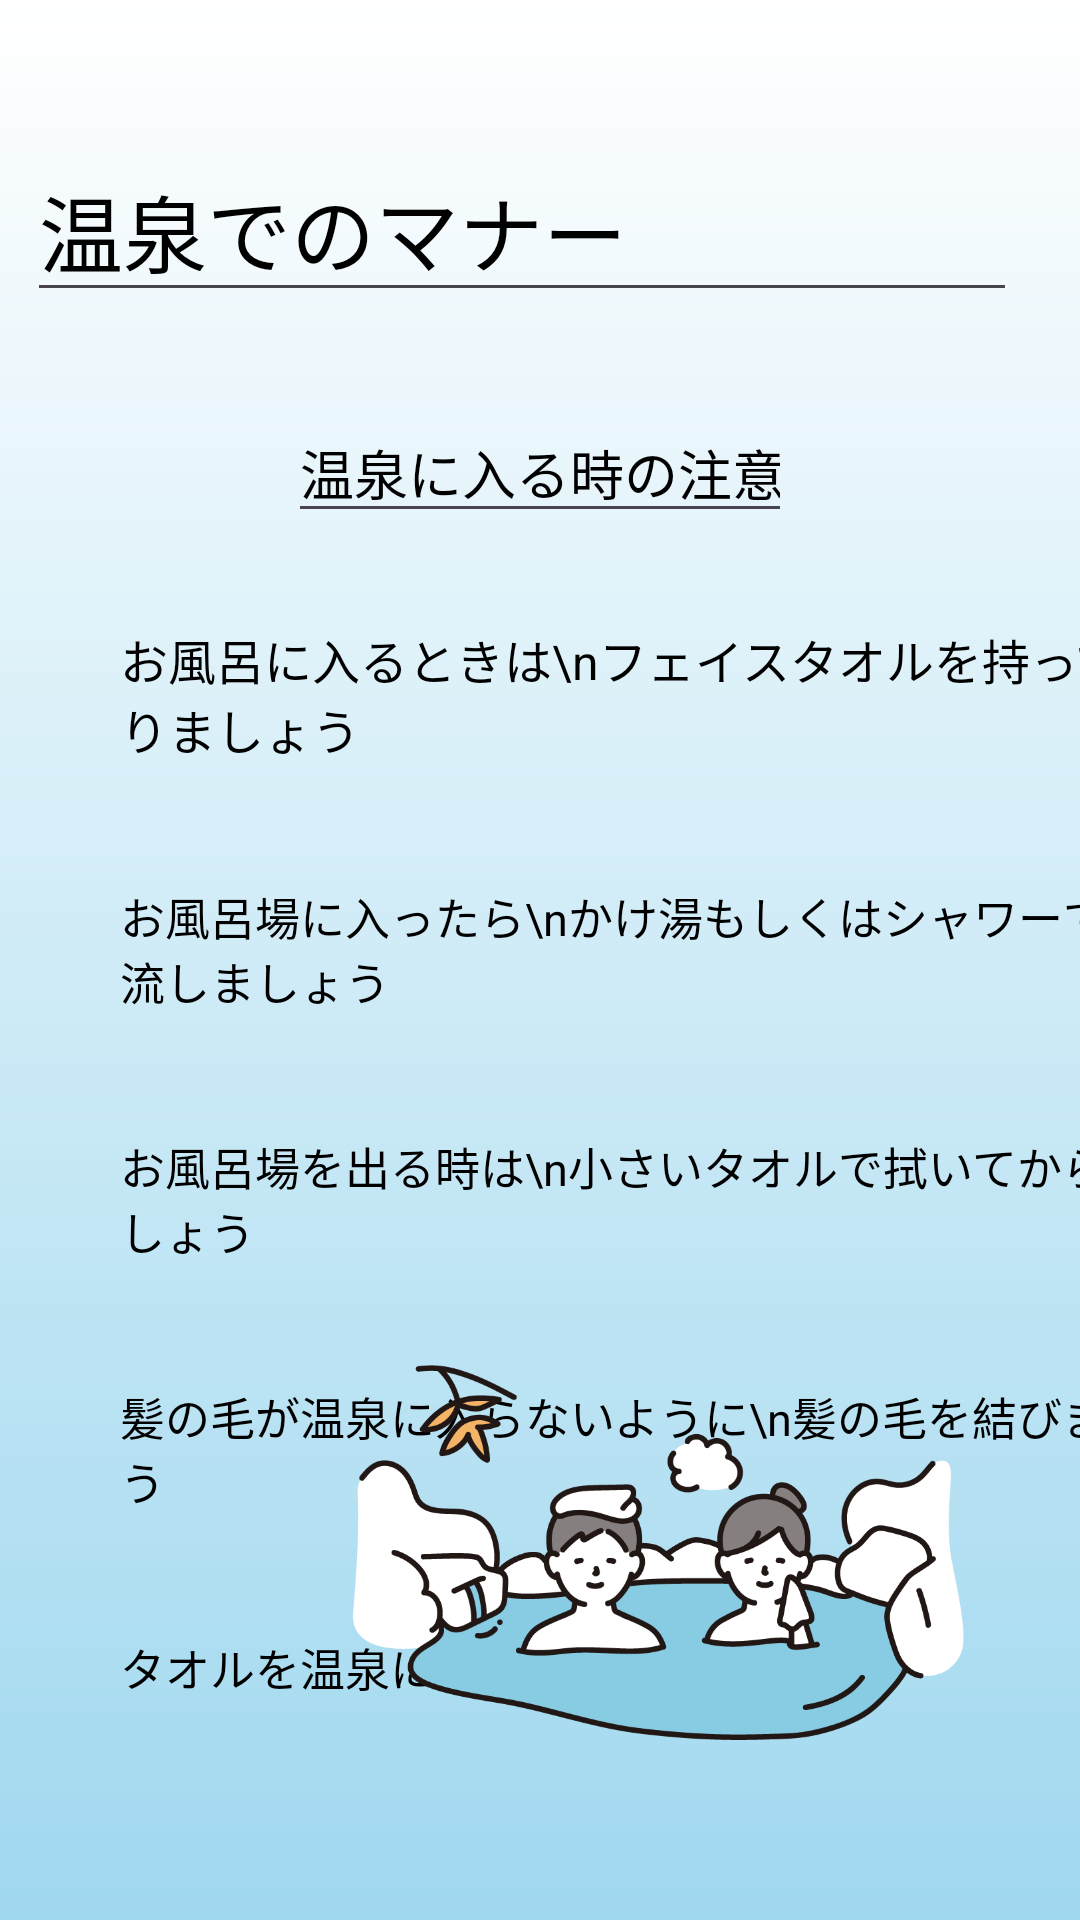

Here is an Android app screen rendered from its layout file. Give the layout XML and the strings, colors and styles it references.
<!-- AndroidManifest.xml: application theme Theme.TravelApp -->
<!-- res/layout/activity_onsen_jp.xml -->
<?xml version="1.0" encoding="utf-8"?>
<androidx.constraintlayout.widget.ConstraintLayout xmlns:android="http://schemas.android.com/apk/res/android"
    xmlns:app="http://schemas.android.com/apk/res-auto"
    xmlns:tools="http://schemas.android.com/tools"
    android:layout_width="match_parent"
    android:layout_height="match_parent"
    android:background="@drawable/background_sub"
    tools:context=".Jp.OnsenJp">

    <TextView
        android:id="@+id/text_jp1"
        android:layout_width="wrap_content"
        android:layout_height="wrap_content"
        android:text="お風呂に入るときは\nフェイスタオルを持って入りましょう"
        android:textColor="@color/black"
        android:textSize="16sp"
        android:layout_marginLeft="40dp"
        android:layout_marginTop="208dp"
        app:layout_constraintEnd_toEndOf="parent"
        app:layout_constraintHorizontal_bias="0.0"
        app:layout_constraintStart_toStartOf="parent"
        app:layout_constraintTop_toTopOf="parent" />

    <TextView
        android:id="@+id/text_jp2"
        android:layout_width="wrap_content"
        android:layout_height="wrap_content"
        android:text="お風呂場に入ったら\nかけ湯もしくはシャワーで体を流しましょう"
        android:textColor="@color/black"
        android:textSize="15sp"
        android:layout_marginTop="40dp"
        android:layout_marginLeft="40dp"
        app:layout_constraintEnd_toEndOf="parent"
        app:layout_constraintHorizontal_bias="0.0"
        app:layout_constraintStart_toStartOf="parent"
        app:layout_constraintTop_toBottomOf="@+id/text_jp1" />

    <TextView
        android:id="@+id/text_jp3"
        android:layout_width="wrap_content"
        android:layout_height="wrap_content"
        android:text="髪の毛が温泉に入らないように\n髪の毛を結びましょう"
        android:textColor="@color/black"
        android:textSize="15sp"
        android:layout_marginTop="40dp"
        android:layout_marginLeft="40dp"
        app:layout_constraintEnd_toEndOf="parent"
        app:layout_constraintHorizontal_bias="0.0"
        app:layout_constraintStart_toStartOf="parent"
        app:layout_constraintTop_toBottomOf="@+id/text_jp5" />

    <TextView
        android:id="@+id/text_jp4"
        android:layout_width="wrap_content"
        android:layout_height="wrap_content"
        android:text="タオルを温泉に入れてはいけません"
        android:textColor="@color/black"
        android:textSize="15sp"
        android:layout_marginTop="40dp"
        android:layout_marginLeft="40dp"
        app:layout_constraintEnd_toEndOf="parent"
        app:layout_constraintHorizontal_bias="0.0"
        app:layout_constraintStart_toStartOf="parent"
        app:layout_constraintTop_toBottomOf="@+id/text_jp3" />

    <TextView
        android:id="@+id/text_jp5"
        android:layout_width="wrap_content"
        android:layout_height="wrap_content"
        android:text="お風呂場を出る時は\n小さいタオルで拭いてから出ましょう"
        android:textColor="@color/black"
        android:textSize="15sp"
        android:layout_marginTop="40dp"
        android:layout_marginLeft="40dp"
        app:layout_constraintEnd_toEndOf="parent"
        app:layout_constraintHorizontal_bias="0.0"
        app:layout_constraintStart_toStartOf="parent"
        app:layout_constraintTop_toBottomOf="@+id/text_jp2" />

    <EditText
        android:id="@+id/editTextText1"
        android:layout_width="wrap_content"
        android:layout_height="wrap_content"
        android:ems="10"
        android:inputType="text"
        android:text="温泉でのマナー"
        android:textSize="28sp"
        android:textColor="@color/black"
        app:layout_constraintBottom_toBottomOf="parent"
        app:layout_constraintEnd_toEndOf="parent"
        app:layout_constraintHorizontal_bias="0.3"
        app:layout_constraintStart_toStartOf="parent"
        app:layout_constraintTop_toTopOf="parent"
        app:layout_constraintVertical_bias="0.08" />

    <EditText
        android:id="@+id/editTextText2"
        android:layout_width="wrap_content"
        android:layout_height="wrap_content"
        android:autofillHints=""
        android:ems="8"
        android:inputType="text"
        android:text="温泉に入る時の注意"
        android:textColor="@color/black"
        app:layout_constraintBottom_toTopOf="@+id/text_jp1"
        app:layout_constraintEnd_toEndOf="parent"
        app:layout_constraintStart_toStartOf="parent"
        app:layout_constraintTop_toBottomOf="@+id/editTextText1"
        tools:ignore="LabelFor,MissingConstraints" />

    <ImageView
        android:id="@+id/imageView"
        android:layout_width="221dp"
        android:layout_height="125dp"
        android:layout_marginEnd="30dp"
        android:layout_marginBottom="60dp"
        app:layout_constraintBottom_toBottomOf="parent"
        app:layout_constraintEnd_toEndOf="parent"
        app:layout_constraintHorizontal_bias="1.0"
        app:layout_constraintStart_toStartOf="parent"
        app:layout_constraintTop_toTopOf="parent"
        app:layout_constraintVertical_bias="1.0"
        app:srcCompat="@drawable/onsengazou" />

    <ImageView
        android:id="@+id/imageView2"
        android:layout_width="91dp"
        android:layout_height="84dp"
        app:layout_constraintBottom_toBottomOf="parent"
        app:layout_constraintEnd_toEndOf="parent"
        app:layout_constraintHorizontal_bias="0.643"
        app:layout_constraintStart_toStartOf="parent"
        app:layout_constraintTop_toTopOf="parent"
        app:layout_constraintVertical_bias="0.04"
        app:srcCompat="@drawable/hato" />

</androidx.constraintlayout.widget.ConstraintLayout>
<!-- resources referenced by this layout -->
<resources>
  <color name="black">#FF000000</color>
  <!-- drawable background_sub (drawable) -->
  <?xml version="1.0" encoding="utf-8"?>
  
      <shape
          xmlns:android="http://schemas.android.com/apk/res/android"
          android:shape="rectangle"
          >
  
          <gradient
              android:angle="270"
              android:startColor="@color/white"
              android:endColor="#a0d8ef"
              />
  
      </shape>
  <!-- drawable onsengazou: png bitmap (drawable, 52803 bytes) -->
  <style name="Theme.TravelApp" parent="Base.Theme.TravelApp" />
  <color name="white">#FFFFFFFF</color>
  <style name="Base.Theme.TravelApp" parent="Theme.Material3.DayNight.NoActionBar">
          
          <item name="colorPrimary">#ED5F77</item>
          <item name="colorPrimaryDark">#EFD2D7</item>
          <item name="colorAccent">@color/peach</item>
      </style>
  <color name="peach">#ffe7de</color>
</resources>
